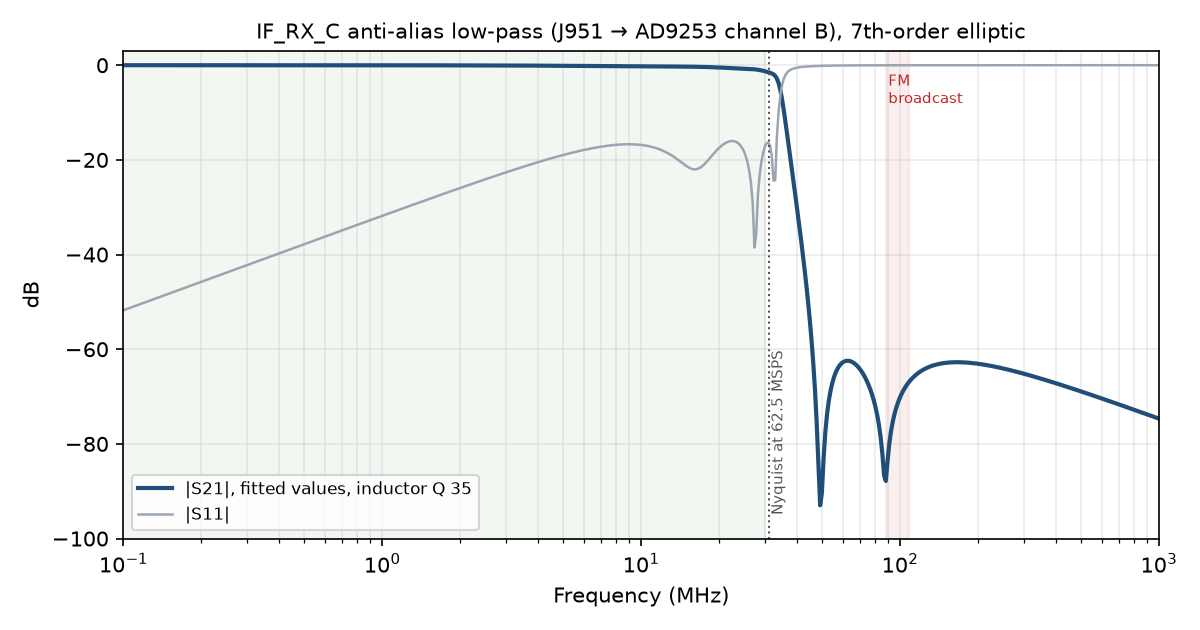

Source data for this figure (header and first rows):
f_Hz, S21_dB, S11_dB
100000, -0.001, -51.77
101550, -0.001, -51.63
103123, -0.001, -51.5
104721, -0.001, -51.37
106344, -0.001, -51.23
107991, -0.001, -51.1
109665, -0.001, -50.97
111364, -0.001, -50.83
113090, -0.001, -50.7
114842, -0.002, -50.57
116621, -0.002, -50.43
118428, -0.002, -50.3
120263, -0.002, -50.16
122127, -0.002, -50.03
124019, -0.002, -49.9
125941, -0.002, -49.76
127892, -0.002, -49.63
129874, -0.002, -49.5
131886, -0.002, -49.36
133930, -0.002, -49.23
136005, -0.002, -49.1
138113, -0.002, -48.96
140253, -0.002, -48.83
142426, -0.002, -48.7
144633, -0.002, -48.56
146874, -0.002, -48.43
149150, -0.002, -48.3
151461, -0.002, -48.16
153808, -0.002, -48.03
156191, -0.002, -47.9
158611, -0.002, -47.76
161069, -0.002, -47.63
163565, -0.002, -47.49
166099, -0.002, -47.36
168673, -0.002, -47.23
171286, -0.002, -47.09
173940, -0.002, -46.96
176636, -0.002, -46.83
179373, -0.002, -46.69
182152, -0.002, -46.56
184974, -0.002, -46.43
187841, -0.003, -46.29
190751, -0.003, -46.16
193707, -0.003, -46.03
196708, -0.003, -45.89
199756, -0.003, -45.76
202852, -0.003, -45.63
205995, -0.003, -45.49
209187, -0.003, -45.36
212428, -0.003, -45.23
215720, -0.003, -45.09
219062, -0.003, -44.96
222457, -0.003, -44.83
225904, -0.003, -44.69
229404, -0.003, -44.56
232959, -0.003, -44.42
236568, -0.003, -44.29
240234, -0.003, -44.16
243956, -0.003, -44.02
247736, -0.003, -43.89
... 540 more rows
